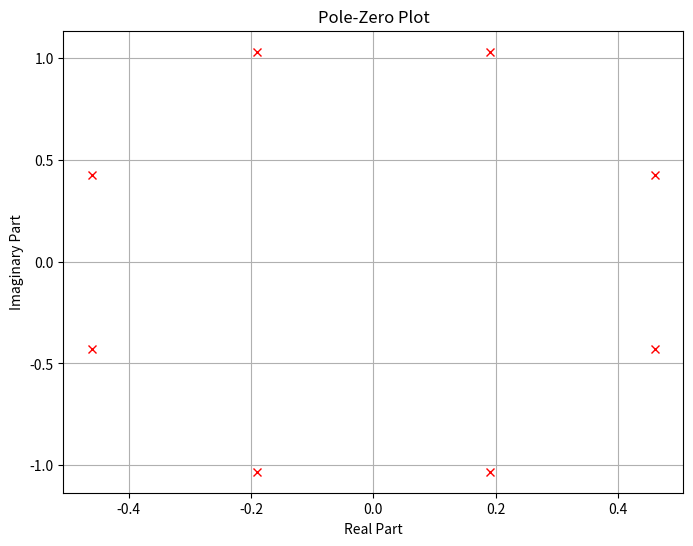

Generate this figure with matplotlib: (Note: this script raises an exception after producing the figure.)
import numpy as np
import matplotlib.pyplot as plt

# Define coefficients
coefficients1 = [8, 0, 8, 0, 1 + 10.0j / 3.0]
coefficients2 = [8, 0, 8, 0, 1 - 10.0j / 3.0]

# Calculate the roots
roots1 = np.roots(coefficients1)
roots2 = np.roots(coefficients2)

# Plot real vs imaginary parts
plt.figure(figsize=(8, 6))
plt.plot(np.real(roots1), np.imag(roots1), 'rx')
plt.plot(np.real(roots2), np.imag(roots2), 'rx')
plt.xlabel('Real Part')
plt.ylabel('Imaginary Part')
plt.title('Pole-Zero Plot')
plt.grid(True)
plt.savefig("../figs/pole.png")
plt.show()
